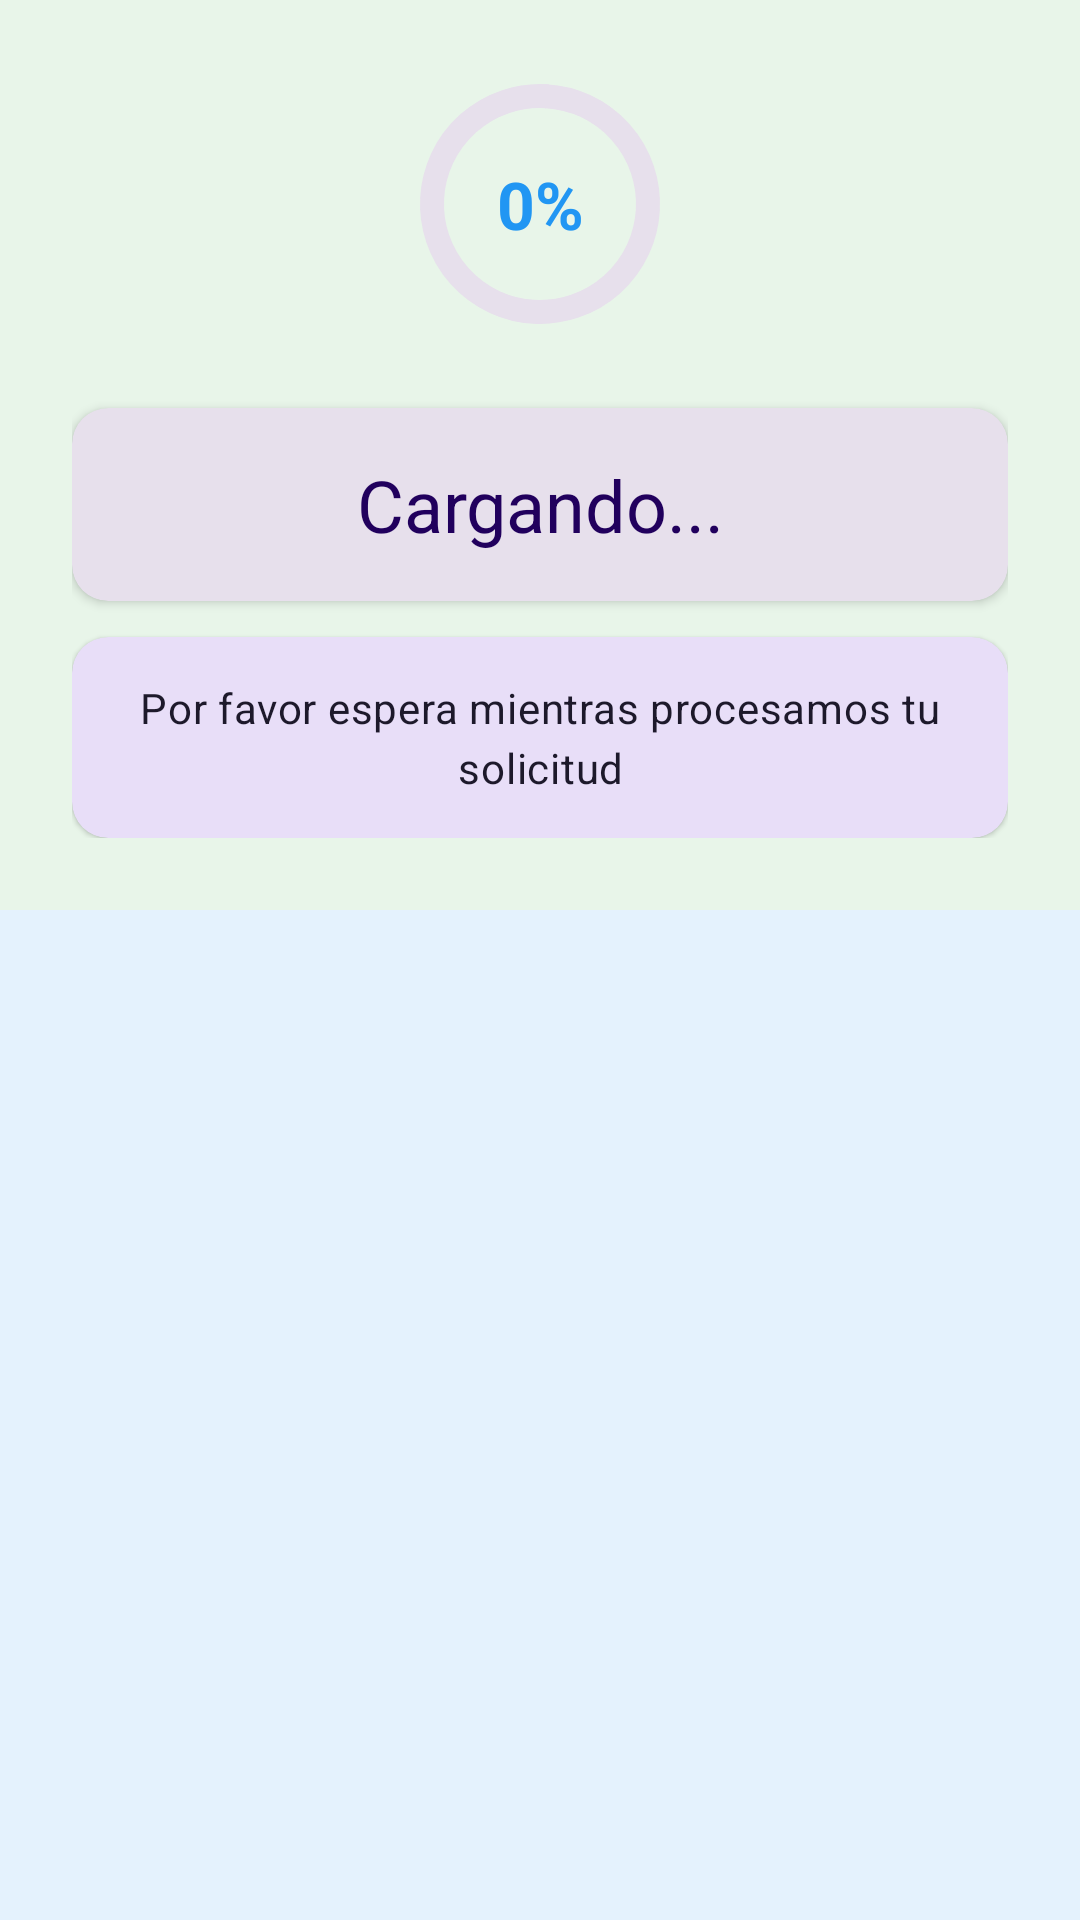

Here is an Android app screen rendered from its layout file. Give the layout XML and the strings, colors and styles it references.
<!-- AndroidManifest.xml: application theme Theme.GestionManager -->
<!-- res/layout/dialog_generico_progessbar.xml -->
<?xml version="1.0" encoding="utf-8"?>
<com.google.android.material.card.MaterialCardView
    xmlns:android="http://schemas.android.com/apk/res/android"
    xmlns:app="http://schemas.android.com/apk/res-auto"
    android:id="@+id/card_progress_container"
    android:layout_width="match_parent"
    android:layout_height="wrap_content"
    app:cardCornerRadius="0dp"
    app:cardElevation="8dp"
    app:cardBackgroundColor="?attr/colorSurface"
    app:strokeWidth="0dp"
    android:clipToPadding="false"
    android:clipChildren="false">

    <androidx.constraintlayout.widget.ConstraintLayout
        android:layout_width="match_parent"
        android:layout_height="wrap_content"
        android:padding="24dp"
        android:background="@color/green_50">

        
        <com.google.android.material.progressindicator.CircularProgressIndicator
            android:id="@+id/circular_progress"
            android:layout_width="80dp"
            android:layout_height="80dp"
            android:indeterminate="false"
            android:progress="0"
            android:max="100"
            app:indicatorColor="?attr/colorPrimary"
            app:trackColor="?attr/colorSurfaceVariant"
            app:trackThickness="8dp"
            app:indicatorSize="80dp"
            app:layout_constraintTop_toTopOf="parent"
            app:layout_constraintStart_toStartOf="parent"
            app:layout_constraintEnd_toEndOf="parent" />

        
        <com.google.android.material.textview.MaterialTextView
            android:id="@+id/tv_progress_percentage"
            android:layout_width="wrap_content"
            android:layout_height="wrap_content"
            android:text="0%"
            android:textAppearance="?attr/textAppearanceTitleLarge"
            android:textColor="?attr/colorPrimary"
            android:textStyle="bold"
            app:layout_constraintTop_toTopOf="@id/circular_progress"
            app:layout_constraintBottom_toBottomOf="@id/circular_progress"
            app:layout_constraintStart_toStartOf="@id/circular_progress"
            app:layout_constraintEnd_toEndOf="@id/circular_progress" />

        
        <com.google.android.material.card.MaterialCardView
            android:id="@+id/card_title"
            android:layout_width="0dp"
            android:layout_height="wrap_content"
            app:cardCornerRadius="12dp"
            app:cardElevation="2dp"
            app:cardBackgroundColor="?attr/colorSurfaceVariant"
            app:strokeWidth="0dp"
            app:layout_constraintTop_toBottomOf="@id/circular_progress"
            app:layout_constraintStart_toStartOf="parent"
            app:layout_constraintEnd_toEndOf="parent"
            android:layout_marginTop="24dp">

            <com.google.android.material.textview.MaterialTextView
                android:id="@+id/tv_progress_title"
                android:layout_width="match_parent"
                android:layout_height="wrap_content"
                android:text="@string/loading_title"
                android:textAppearance="?attr/textAppearanceHeadlineSmall"
                android:gravity="center"
                android:textColor="?attr/colorOnPrimaryContainer"
                android:padding="16dp" />
        </com.google.android.material.card.MaterialCardView>

        
        <com.google.android.material.card.MaterialCardView
            android:id="@+id/card_description"
            android:layout_width="0dp"
            android:layout_height="wrap_content"
            app:cardCornerRadius="12dp"
            app:cardElevation="1dp"
            app:cardBackgroundColor="?attr/colorSecondaryContainer"
            app:strokeWidth="0dp"
            app:layout_constraintTop_toBottomOf="@id/card_title"
            app:layout_constraintStart_toStartOf="parent"
            app:layout_constraintEnd_toEndOf="parent"
            android:layout_marginTop="12dp">

            <com.google.android.material.textview.MaterialTextView
                android:id="@+id/tv_progress_description"
                android:layout_width="match_parent"
                android:layout_height="wrap_content"
                android:text="@string/loading_description"
                android:textAppearance="?attr/textAppearanceBodyMedium"
                android:gravity="center"
                android:textColor="?attr/colorOnSecondaryContainer"
                android:padding="14dp" />
        </com.google.android.material.card.MaterialCardView>

        
        <com.google.android.material.progressindicator.LinearProgressIndicator
            android:id="@+id/linear_progress"
            android:layout_width="0dp"
            android:layout_height="wrap_content"
            android:indeterminate="false"
            android:progress="0"
            android:max="100"
            android:visibility="gone"
            app:indicatorColor="?attr/colorPrimary"
            app:trackColor="?attr/colorSurfaceVariant"
            app:trackThickness="8dp"
            app:trackCornerRadius="4dp"
            app:layout_constraintTop_toBottomOf="@id/card_description"
            app:layout_constraintStart_toStartOf="parent"
            app:layout_constraintEnd_toEndOf="parent"
            android:layout_marginTop="16dp" />

        
        <com.google.android.material.card.MaterialCardView
            android:id="@+id/card_progress_details"
            android:layout_width="0dp"
            android:layout_height="wrap_content"
            app:cardCornerRadius="12dp"
            app:cardElevation="1dp"
            app:cardBackgroundColor="?attr/colorTertiaryContainer"
            app:strokeWidth="0dp"
            android:visibility="gone"
            app:layout_constraintTop_toBottomOf="@id/linear_progress"
            app:layout_constraintStart_toStartOf="parent"
            app:layout_constraintEnd_toEndOf="parent"
            android:layout_marginTop="16dp">

            <com.google.android.material.textview.MaterialTextView
                android:id="@+id/tv_progress_details"
                android:layout_width="match_parent"
                android:layout_height="wrap_content"
                android:text="@string/progress_details"
                android:textAppearance="?attr/textAppearanceBodySmall"
                android:gravity="center"
                android:textColor="?attr/colorOnTertiaryContainer"
                android:padding="12dp" />
        </com.google.android.material.card.MaterialCardView>

        
        <androidx.constraintlayout.widget.ConstraintLayout
            android:id="@+id/buttons_container"
            android:layout_width="0dp"
            android:layout_height="wrap_content"
            android:visibility="gone"
            app:layout_constraintTop_toBottomOf="@id/card_progress_details"
            app:layout_constraintStart_toStartOf="parent"
            app:layout_constraintEnd_toEndOf="parent"
            android:layout_marginTop="24dp">

            <com.google.android.material.button.MaterialButton
                android:id="@+id/btn_cancel"
                style="@style/Widget.Material3.Button.OutlinedButton"
                android:layout_width="0dp"
                android:layout_height="wrap_content"
                android:text="@string/cancel"
                app:layout_constraintTop_toTopOf="parent"
                app:layout_constraintStart_toStartOf="parent"
                app:layout_constraintEnd_toStartOf="@id/btn_pause"
                app:layout_constraintHorizontal_chainStyle="spread"
                android:layout_marginEnd="8dp" />

            <com.google.android.material.button.MaterialButton
                android:id="@+id/btn_pause"
                style="@style/Widget.Material3.Button.TonalButton"
                android:layout_width="0dp"
                android:layout_height="wrap_content"
                android:text="@string/pause"
                app:layout_constraintTop_toTopOf="parent"
                app:layout_constraintStart_toEndOf="@id/btn_cancel"
                app:layout_constraintEnd_toEndOf="parent"
                android:layout_marginStart="8dp" />

        </androidx.constraintlayout.widget.ConstraintLayout>

    </androidx.constraintlayout.widget.ConstraintLayout>

</com.google.android.material.card.MaterialCardView>
<!-- resources referenced by this layout -->
<resources>
  <color name="green_50">#E8F5E9</color>
  <string name="cancel">Cancelar</string>
  <string name="loading_description">Por favor espera mientras procesamos tu solicitud</string>
  <string name="loading_title">Cargando...</string>
  <string name="pause">Pausar</string>
  <string name="progress_details">Procesando archivos</string>
  <style name="Theme.GestionManager" parent="Base.Theme.GestionManager" />
  <style name="Base.Theme.GestionManager" parent="Theme.Material3.DayNight">
          
          <item name="colorPrimary">@color/blue_500</item>
          <item name="colorPrimaryVariant">@color/blue_700</item>
          <item name="colorOnPrimary">@color/white</item>
  
          
          <item name="colorSecondary">@color/green_500</item>
          <item name="colorSecondaryVariant">@color/green_700</item>
          <item name="colorOnSecondary">@color/white</item>
  
          
          <item name="android:colorBackground">@color/white</item>
          <item name="colorSurface">@color/white</item>
          <item name="colorOnBackground">@color/black</item>
          <item name="colorOnSurface">@color/black</item>
  
          
          <item name="colorError">@color/error</item>
          <item name="colorOnError">@color/white</item>
  
          
          <item name="android:statusBarColor">@color/blue_700</item>
          <item name="android:windowLightStatusBar">false</item>
      </style>
  <color name="blue_500">#2196F3</color>
  <color name="blue_700">#1976D2</color>
  <color name="white">#FFFFFFFF</color>
  <color name="green_500">#4CAF50</color>
  <color name="green_700">#388E3C</color>
  <color name="black">#FF000000</color>
  <color name="error">#B71C1C</color>
</resources>
